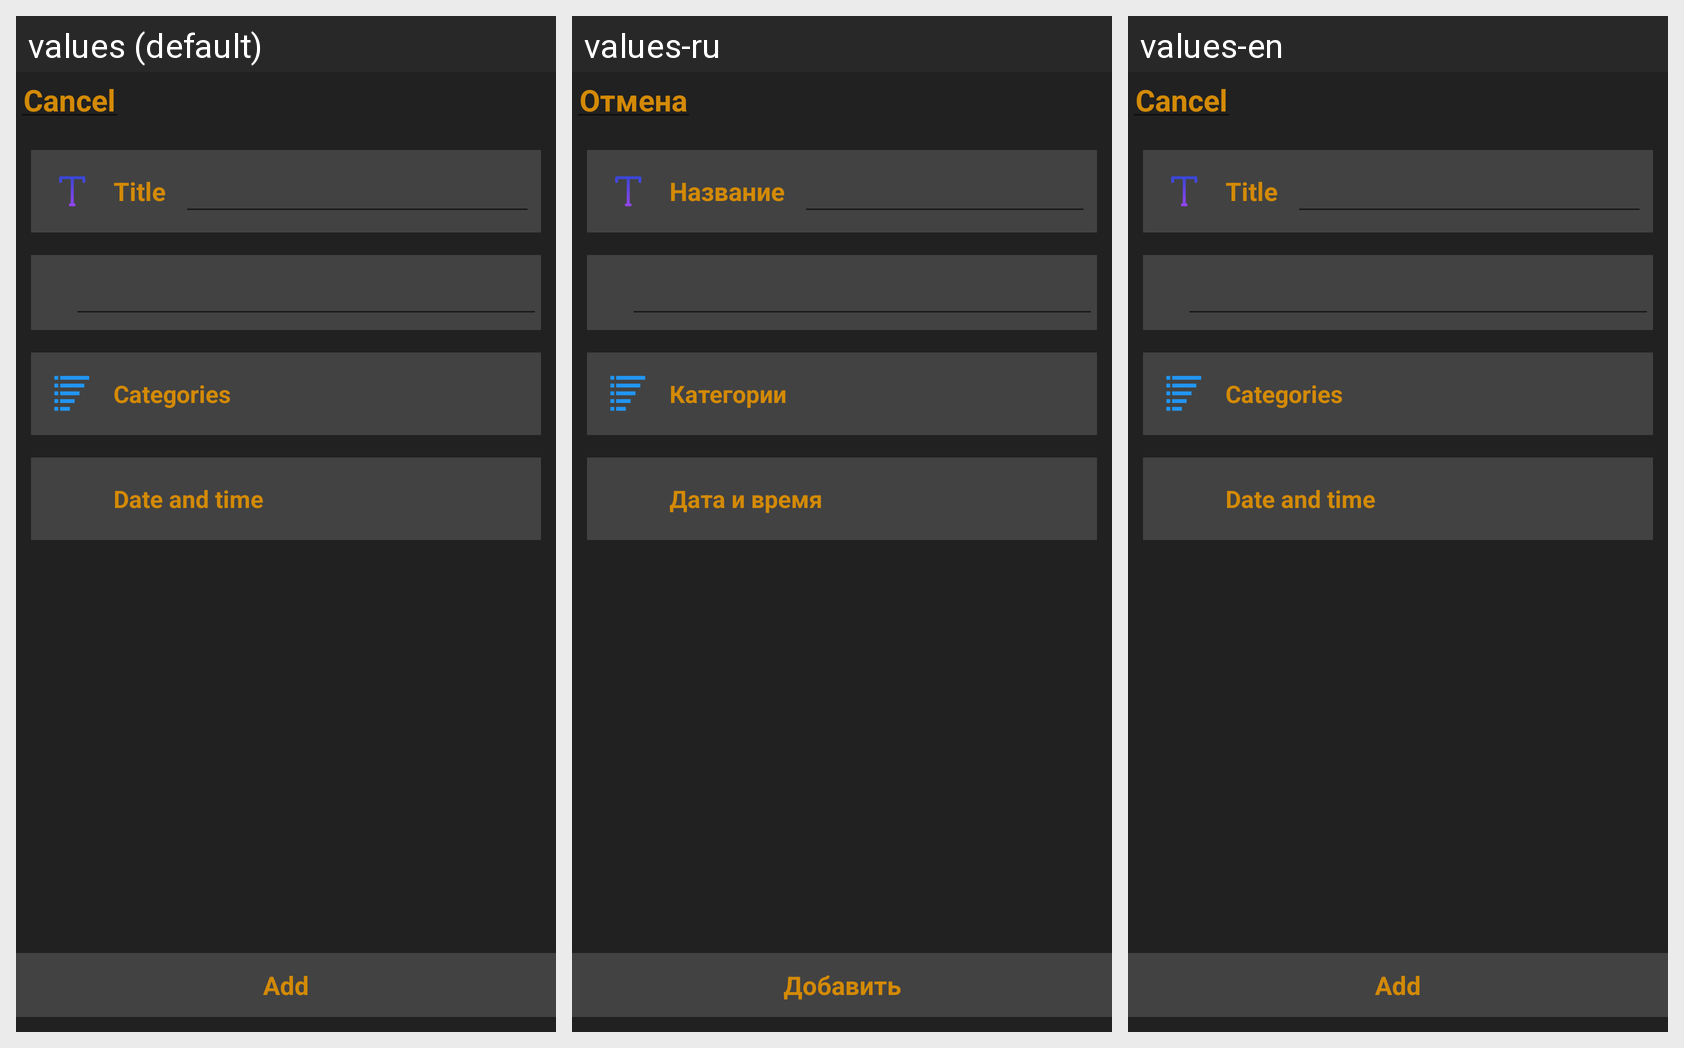

This grid shows one Android layout under several languages. Give, for every string resource on the screen, its name, the default text and each shown locale's text.
Android screen res/layout/fragment_bottom_sheet_dark_payment_planning_add.xml rendered under 3 locales, left to right: values (default), values-ru, values-en. Device: Nexus 5 (rendered at 1080×1920; each locale shown at half size, 540×960, under a caption strip naming it); theme Theme.Finans.
Strings drawn on this screen, with the default value and each locale's value (text and hints the layout hard-codes, and strings that could not be matched under every locale, appear in the picture but are not listed):

cancel
  values: Cancel
  values-ru: Отмена
  values-en: Cancel

title
  values: Title
  values-ru: Название
  values-en: Title

categories
  values: Categories
  values-ru: Категории
  values-en: Categories

dateandtime
  values: Date and time
  values-ru: Дата и время
  values-en: Date and time

add
  values: Add
  values-ru: Добавить
  values-en: Add
